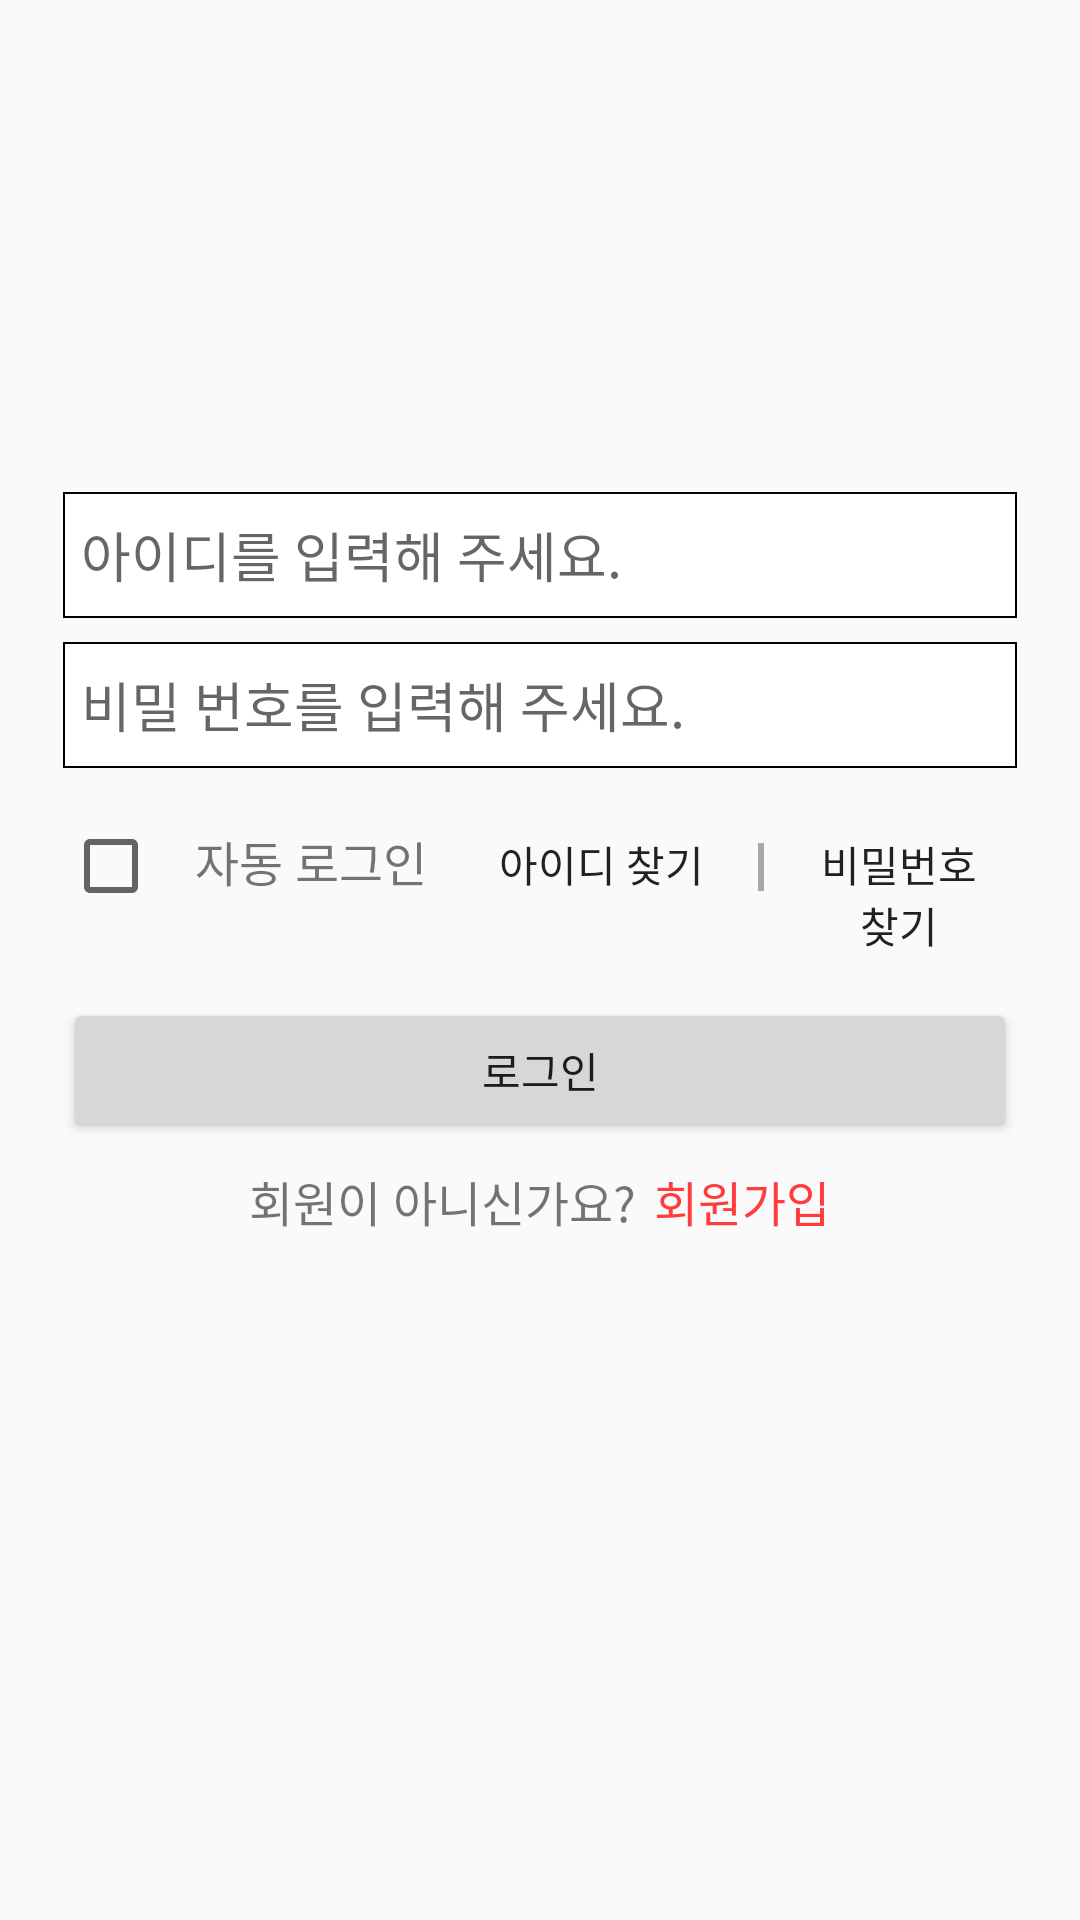

Here is an Android app screen rendered from its layout file. Give the layout XML and the strings, colors and styles it references.
<!-- AndroidManifest.xml: application theme AppTheme -->
<!-- res/layout/activity_login.xml -->
<?xml version="1.0" encoding="utf-8"?>
<RelativeLayout xmlns:android="http://schemas.android.com/apk/res/android"
    android:layout_width="match_parent"
    android:layout_height="match_parent"
    android:orientation="vertical">

    <ImageView
        android:layout_width="wrap_content"
        android:layout_height="wrap_content"
        android:layout_alignParentTop="true"
        android:layout_centerHorizontal="true"
        android:layout_marginTop="71dp"
        android:src="@drawable/splash_studyroom_icon2" />

    <EditText
        android:id="@+id/id_edittext"
        android:layout_width="match_parent"
        android:layout_height="42dp"
        android:layout_alignParentTop="true"
        android:layout_centerHorizontal="true"
        android:layout_marginLeft="21dp"
        android:layout_marginTop="164dp"
        android:layout_marginRight="21dp"
        android:background="@drawable/login_edittext_border_layout"
        android:hint="아이디를 입력해 주세요."
        android:inputType="text"
        android:paddingLeft="6dp" />

    <EditText
        android:id="@+id/password_edittext"
        android:layout_width="match_parent"
        android:layout_height="42dp"
        android:layout_below="@id/id_edittext"
        android:layout_marginLeft="21dp"
        android:layout_marginTop="8dp"
        android:layout_marginRight="21dp"
        android:background="@drawable/login_edittext_border_layout"
        android:hint="비밀 번호를 입력해 주세요."
        android:inputType="textPassword"
        android:paddingLeft="6dp" />

    <LinearLayout
        android:layout_marginRight="21dp"
        android:layout_marginLeft="21dp"
        android:layout_marginTop="8dp"
        android:id="@+id/layout"
        android:layout_width="match_parent"
        android:layout_height="wrap_content"
        android:layout_below="@id/password_edittext"
        android:orientation="horizontal">

        <CheckBox
            android:id="@+id/checkbox"
            android:layout_width="wrap_content"
            android:layout_height="wrap_content"
            android:layout_below="@id/password_edittext"
             />

        <TextView
            android:id="@+id/autoLogin_textview"
            android:layout_width="wrap_content"
            android:layout_height="wrap_content"
            android:layout_below="@+id/password_edittext"

            android:layout_toRightOf="@+id/checkbox"
            android:text="자동 로그인"
            android:layout_marginLeft="12dp"
            android:textSize="16dp" />

        <Button
            android:id="@+id/find_id_textview"
            style="?android:attr/borderlessButtonStyle"
            android:layout_width="wrap_content"
            android:layout_height="wrap_content"
            android:layout_below="@+id/password_edittext"
            android:layout_marginLeft="12dp"
            android:layout_marginRight="6dp"
            android:layout_toLeftOf="@id/find_pw_textview"
            android:text="아이디 찾기" />

        <TextView
            android:layout_marginTop="2dp"
            android:layout_width="2dp"
            android:layout_height="16dp"
            android:layout_below="@id/password_edittext"
            android:layout_toRightOf="@id/find_id_textview"
            android:background="#A7A7A7" />

        <Button
            android:id="@+id/find_pw_textview"
            style="?android:attr/borderlessButtonStyle"
            android:layout_width="wrap_content"
            android:layout_height="wrap_content"
            android:layout_below="@+id/password_edittext"
            android:layout_alignParentEnd="true"
            android:layout_marginLeft="6dp"
            android:text="비밀번호 찾기" />

    </LinearLayout>


    <Button
        android:id="@+id/login_button"
        android:layout_width="match_parent"
        android:layout_height="48dp"
        android:layout_below="@id/layout"
        android:layout_marginLeft="21dp"
        android:layout_marginTop="8dp"
        android:layout_marginRight="21dp"

        android:gravity="center"
        android:text="로그인" />

    <LinearLayout
        android:id="@+id/create_account_layout"
        android:layout_width="match_parent"
        android:layout_height="wrap_content"
        android:layout_below="@+id/login_button"
        android:layout_marginTop="8dp"
        android:gravity="center"
        android:orientation="horizontal">

        <TextView
            android:id="@+id/text_for_create_account_textview"
            android:layout_width="wrap_content"
            android:layout_height="wrap_content"
            android:layout_below="@+id/login_button"
            android:layout_marginRight="3dp"
            android:text="회원이 아니신가요?"
            android:textSize="16dp" />

        <TextView
            android:id="@+id/create_account_textview"
            android:layout_width="wrap_content"
            android:layout_height="wrap_content"
            android:layout_below="@+id/login_button"
            android:layout_marginLeft="3dp"
            android:layout_toRightOf="@id/text_for_create_account_textview"
            android:text="회원가입"
            android:textColor="#FF3B3B"
            android:textSize="16dp" />


    </LinearLayout>


</RelativeLayout>
<!-- resources referenced by this layout -->
<resources>
  <!-- drawable login_edittext_border_layout (drawable-v24) -->
  <?xml version="1.0" encoding="utf-8"?>
  <shape xmlns:android="http://schemas.android.com/apk/res/android">
      <size
          android:width="200dp"
          android:height="28dp" />
      <stroke android:width="0.5dp" />
      <solid android:color="@color/white" />
  </shape>
  <style name="AppTheme" parent="Theme.AppCompat.Light.NoActionBar">
          
          <item name="android:windowLightStatusBar">true</item>
          <item name="colorPrimary">@color/white</item>
          <item name="colorPrimaryDark">@color/grey_300</item>
          <item name="colorAccent">@color/colorAccent</item>
      </style>
  <color name="white">#FFFFFFFF</color>
  <color name="grey_300">#E0E0E0</color>
  <color name="colorAccent">#D81B60</color>
</resources>
